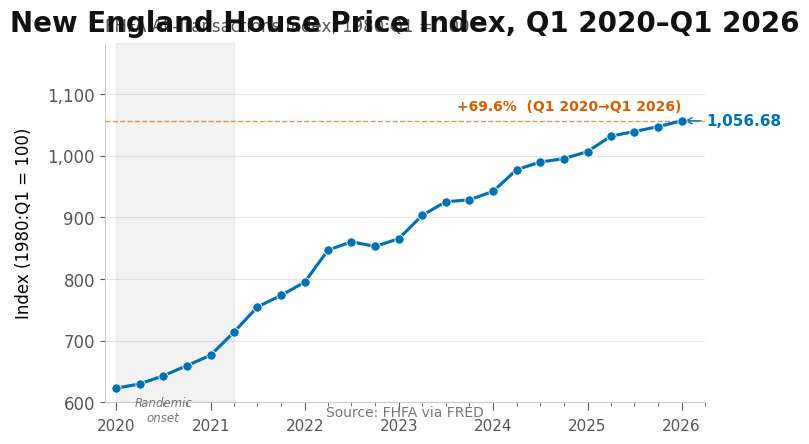

Source code (Python): (Note: this script raises an exception after producing the figure.)
"""
New England House Price Index, Q1 2020–Q1 2026
FHFA All-Transactions Index (1980:Q1 = 100)

Data source: Federal Housing Finance Agency via FRED (CNEWSTHPI)
"""

import matplotlib
matplotlib.use("Agg")

import matplotlib.pyplot as plt
import matplotlib.dates as mdates
import matplotlib.ticker as mticker
import numpy as np
from datetime import datetime
from pathlib import Path

# ── Okabe-Ito palette (colorblind-safe) ───────────────────────────────────────
OKABE_ITO = {
    "orange":   "#E69F00",
    "skyblue":  "#56B4E9",
    "green":    "#009E73",
    "yellow":   "#F0E442",
    "blue":     "#0072B2",
    "vermillion": "#D55E00",
    "pink":     "#CC79A7",
    "grey":     "#999999",
}
LINE_COLOR = OKABE_ITO["blue"]
REF_COLOR  = OKABE_ITO["vermillion"]
PANDEMIC_COLOR = OKABE_ITO["grey"]

# ── Data ───────────────────────────────────────────────────────────────────────
data = [
    ("2020-01-01", 622.87),
    ("2020-04-01", 629.95),
    ("2020-07-01", 642.96),
    ("2020-10-01", 659.63),
    ("2021-01-01", 676.43),
    ("2021-04-01", 713.71),
    ("2021-07-01", 754.66),
    ("2021-10-01", 773.45),
    ("2022-01-01", 795.13),
    ("2022-04-01", 846.99),
    ("2022-07-01", 860.43),
    ("2022-10-01", 852.86),
    ("2023-01-01", 865.67),
    ("2023-04-01", 903.44),
    ("2023-07-01", 925.19),
    ("2023-10-01", 928.55),
    ("2024-01-01", 942.22),
    ("2024-04-01", 977.39),
    ("2024-07-01", 989.68),
    ("2024-10-01", 995.37),
    ("2025-01-01", 1006.68),
    ("2025-04-01", 1031.69),
    ("2025-07-01", 1039.29),
    ("2025-10-01", 1047.15),
    ("2026-01-01", 1056.68),
]

dates = [datetime.strptime(d, "%Y-%m-%d") for d, _ in data]
values = [v for _, v in data]

# ── Calculate the 69.6% increase reference ─────────────────────────────────────
base_val = values[0]   # 622.87 (Q1 2020)
final_val = values[-1]  # 1056.68 (Q1 2026)
pct_increase = (final_val / base_val - 1) * 100  # ≈ 69.6%
ref_line_val = base_val * (1 + 69.6 / 100)  # same as final_val approximately

# ── Style ──────────────────────────────────────────────────────────────────────
plt.rcParams.update({
    "font.family": "sans-serif",
    "font.sans-serif": ["Helvetica", "Arial", "DejaVu Sans"],
    "font.size": 12,
    "axes.edgecolor": "#cccccc",
    "axes.linewidth": 0.8,
    "axes.spines.top": False,
    "axes.spines.right": False,
    "xtick.color": "#555555",
    "ytick.color": "#555555",
    "figure.facecolor": "white",
    "axes.facecolor": "white",
})

# ── Figure ─────────────────────────────────────────────────────────────────────
fig, ax = plt.subplots(figsize=(1200 / 150, 720 / 150), dpi=150)

# ── Pandemic highlight (Q1 2020 – Q1 2021) ────────────────────────────────────
pandemic_start = datetime(2020, 1, 1)
pandemic_end   = datetime(2021, 4, 1)  # extends a bit into Q2 2021

ax.axvspan(pandemic_start, pandemic_end,
           color=PANDEMIC_COLOR, alpha=0.12, zorder=0,
           label="Pandemic period")

# Add a small "Pandemic" label in the shaded region
mid_pandemic = datetime(2020, 7, 1)
ax.text(mid_pandemic, 610, "Pandemic\nonset",
        ha="center", va="top", fontsize=8.5, color="#777777",
        style="italic", linespacing=1.2)

# ── Horizontal reference line for 69.6% increase ───────────────────────────────
ax.axhline(y=ref_line_val, color=REF_COLOR, linestyle="--", linewidth=1.0,
           alpha=0.65, zorder=1)

# Label for reference line: positioned near the right edge
ax.text(dates[-1], ref_line_val + 12,
        f"+{69.6:.1f}%  (Q1 2020→Q1 2026)",
        color=REF_COLOR, fontsize=10, fontweight="bold",
        ha="right", va="bottom")

# ── Main line ──────────────────────────────────────────────────────────────────
ax.plot(dates, values, color=LINE_COLOR, linewidth=2.25,
        solid_capstyle="round", zorder=3)

# ── Data point markers ─────────────────────────────────────────────────────────
ax.scatter(dates, values, color=LINE_COLOR, s=45,
           edgecolors="white", linewidth=0.6, zorder=4)

# ── End-of-line annotation ─────────────────────────────────────────────────────
ax.annotate(
    f"{final_val:,.2f}",
    xy=(dates[-1], final_val),
    xytext=(18, 0),
    textcoords="offset points",
    fontsize=11, fontweight="bold", color=LINE_COLOR,
    ha="left", va="center",
    arrowprops=dict(arrowstyle="->", color=LINE_COLOR, lw=1.0),
)

# ── Axes ───────────────────────────────────────────────────────────────────────
# X-axis: quarterly data, show year ticks
ax.xaxis.set_major_locator(mdates.YearLocator())
ax.xaxis.set_major_formatter(mdates.DateFormatter("%Y"))
ax.xaxis.set_minor_locator(mdates.MonthLocator(bymonth=[1, 4, 7, 10]))
ax.set_xlim(dates[0] - np.timedelta64(45, "D"),
            dates[-1] + np.timedelta64(90, "D"))

ax.tick_params(axis="x", which="major", length=6, pad=6, labelsize=11)
ax.tick_params(axis="x", which="minor", length=3)
plt.setp(ax.get_xticklabels(), rotation=0, ha="center")

# Y-axis: start at 600
y_min = 600
y_max = max(values) * 1.12
ax.set_ylim(y_min, y_max)

ax.set_ylabel("Index (1980:Q1 = 100)", fontsize=12, labelpad=10)
ax.yaxis.set_major_formatter(mticker.FuncFormatter(lambda v, _: f"{v:,.0f}"))
ax.yaxis.set_major_locator(mticker.MultipleLocator(100))

# Grid: light horizontal lines only
ax.yaxis.grid(True, linestyle="-", alpha=0.25, color="#999999", zorder=0)
ax.set_axisbelow(True)

# ── Title & subtitle ───────────────────────────────────────────────────────────
ax.set_title("New England House Price Index, Q1 2020–Q1 2026",
             fontsize=20, fontweight="bold", pad=8, color="#111111")

# Subtitle
ax.text(0.0, 1.02,
        "FHFA All-Transactions Index, 1980:Q1 = 100",
        transform=ax.transAxes, fontsize=12, color="#555555",
        ha="left", va="bottom")

# ── Source line ────────────────────────────────────────────────────────────────
fig.text(0.5, -0.01,
         "Source: FHFA via FRED",
         ha="center", va="top",
         fontsize=10, color="#777777",
         transform=ax.transAxes)

# ── Adjust layout ──────────────────────────────────────────────────────────────
fig.tight_layout(rect=[0, 0.04, 1, 1])

# ── Save ───────────────────────────────────────────────────────────────────────
output_dir = Path("/home/pi/Documents/code/quortol/backend/blogs/images")
output_dir.mkdir(parents=True, exist_ok=True)

output_path = output_dir / "new-england-homes_price_index.png"
fig.savefig(output_path, dpi=150, bbox_inches="tight",
            facecolor="white", edgecolor="none")
plt.close(fig)

print(f"Chart saved → {output_path.resolve()}")
print(f"  Dimensions:  1200 × 720 px @ 150 DPI")
print(f"  Format:      PNG")
print(f"  Data points: {len(values)}")
print(f"  Q1 2020:     {values[0]}")
print(f"  Q1 2026:     {values[-1]}")
print(f"  Increase:    {pct_increase:.1f}%")
